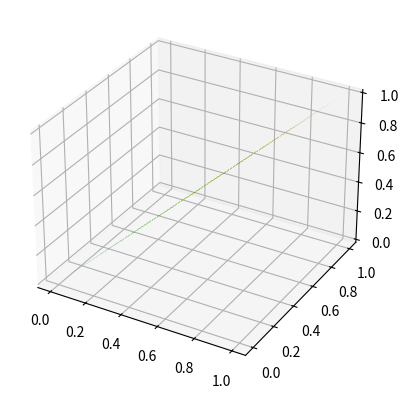

This figure's Python source:
import numpy as np
import matplotlib.pyplot as plt
from mpl_toolkits.mplot3d import Axes3D

def plot_surface(data):
  fig = plt.figure()
  ax = fig.add_subplot(111, projection='3d')
  ax.plot_surface(data, Y=data, Z=data, cmap='jet')
  plt.show()

data = np.random.rand(100, 10)

plot_surface(data)
